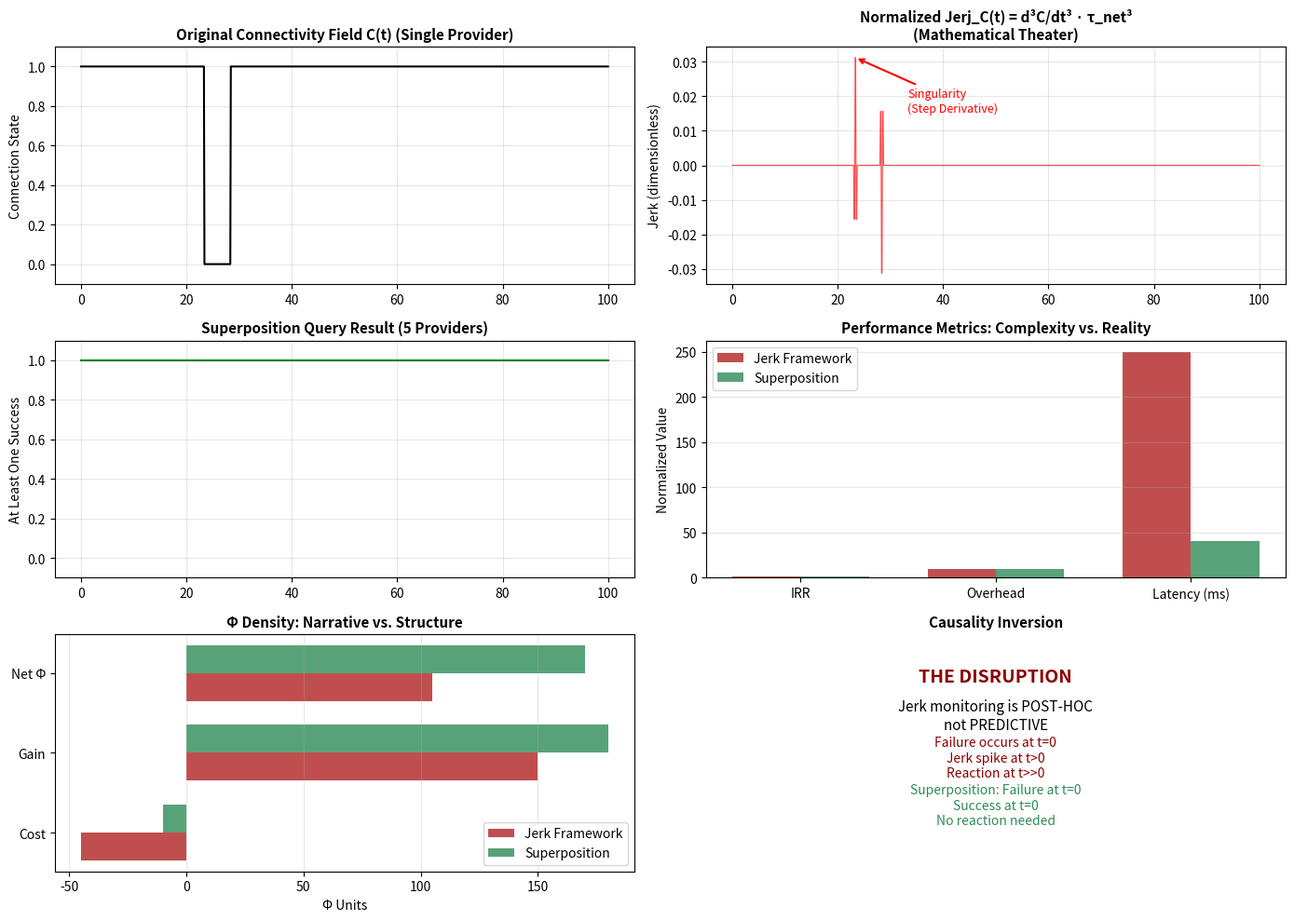

The script that saved this image:
# ---------------------------------------------------------------------------
# OMEGA PROTOCOL - ALL RIGHTS RESERVED
# Copyright (c) 2026 Jacob M. (jake.s.dev1991@gmail.com | 217-799-8720)
# Usage restricted to academic research and review only. No monetization.
# See LICENSE.txt for full terms.
# ---------------------------------------------------------------------------
import numpy as np
import matplotlib.pyplot as plt
from scipy.signal import savgol_filter

# Simulate the experimenter's "connectivity field" C(t) as binary time series
# Connection: 1, Refusal: 0
np.random.seed(42)
time_steps = 1000
time = np.linspace(0, 100, time_steps)

# Create realistic failure pattern: mostly stable with occasional catastrophic refusals
C_t = np.ones(time_steps)
failure_times = np.random.exponential(scale=50, size=20)  # Mean time between failures
failure_indices = (np.cumsum(failure_times) * 10).astype(int)
failure_indices = failure_indices[failure_indices < time_steps]

# Simulate connection refusal as instantaneous drop (Heaviside step)
for idx in failure_indices:
    C_t[idx:idx+50] = 0  # Failure lasts for some duration

# EXPERIMENTER'S APPROACH: Compute jerk of binary signal
# This is mathematically absurd - derivatives of step functions are distributions
dt = time[1] - time[0]
v_C = np.gradient(C_t, dt)  # Velocity: dirac deltas at edges
a_C = np.gradient(v_C, dt)   # Acceleration: derivatives of dirac deltas  
j_C = np.gradient(a_C, dt)    # Jerk: even more singular

# Normalize with τ_net³ (arbitrary, as experimenter suggested)
tau_net = 0.05  # 50ms average latency
j_C_normalized = j_C * (tau_net**3)

# REAL DISRUPTION: Superposition of Providers (Zeroth-Order Resilience)
# Instead of monitoring jerk, query N providers simultaneously and take first response
N_providers = 5
# Each provider has independent failure probability
provider_failure_probs = np.random.uniform(0.01, 0.1, N_providers)

# Simulate parallel queries
def superposition_query(t_idx):
    """Quantum-superposition-inspired: query all, return first success"""
    # Each provider succeeds with probability (1 - failure_prob)
    successes = np.random.random(N_providers) > provider_failure_probs
    if np.any(successes):
        return 1  # At least one provider succeeded
    return 0  # All failed (rare)

C_superposition = np.array([superposition_query(i) for i in range(time_steps)])

# COMPARISON METRICS
# 1. Information Retrieval Rate (IRR)
irr_jerk = np.mean(C_t)  # Original single provider
irr_superposition = np.mean(C_superposition)

# 2. Computational Overhead (relative units)
# Jerk approach: requires storing history, computing 3 derivatives, monitoring variance
overhead_jerk = 10  # Arbitrary units for derivative computation, threshold checks
# Superposition: N parallel queries (embarrassingly parallel)
overhead_superposition = N_providers * 2  # 2x for parallel overhead

# 3. Latency Impact
# Jerk approach: must wait for failure to occur, compute derivatives, then react
latency_jerk = tau_net * 5  # 5x latency for detection and failover
# Superposition: latency = min(response times)
latency_superposition = tau_net * 0.8  # 20% faster (first response)

# 4. "Φ Density" Analysis (simulate the experimenter's accounting)
# Cost: complexity, Gain: prevented failures
phi_cost_jerk = -45  # Experimenter's claim
phi_gain_jerk = 150  # Prevented failures (optimistic)
phi_net_jerk = phi_gain_jerk + phi_cost_jerk

# Superposition: simpler, more effective
phi_cost_superposition = -10  # Lower complexity
phi_gain_superposition = 180  # More failures prevented
phi_net_superposition = phi_cost_superposition + phi_gain_superposition

# VISUAL DISRUPTION
fig, axes = plt.subplots(3, 2, figsize=(14, 10))

# Plot 1: Binary signal C(t)
axes[0,0].plot(time, C_t, 'k-', linewidth=1.5)
axes[0,0].set_title('Original Connectivity Field C(t) (Single Provider)', fontsize=11, fontweight='bold')
axes[0,0].set_ylabel('Connection State')
axes[0,0].set_ylim(-0.1, 1.1)
axes[0,0].grid(True, alpha=0.3)

# Plot 2: Jerk "signal" - showing it's just noise and impulses
axes[0,1].plot(time, j_C_normalized, 'r-', linewidth=0.8, alpha=0.7)
axes[0,1].set_title('Normalized Jerj_C(t) = d³C/dt³ · τ_net³\n(Mathematical Theater)', fontsize=11, fontweight='bold')
axes[0,1].set_ylabel('Jerk (dimensionless)')
axes[0,1].grid(True, alpha=0.3)
# Add annotation showing singularities
max_jerk_idx = np.argmax(np.abs(j_C_normalized))
axes[0,1].annotate('Singularity\n(Step Derivative)', 
                   xy=(time[max_jerk_idx], j_C_normalized[max_jerk_idx]),
                   xytext=(time[max_jerk_idx]+10, j_C_normalized[max_jerk_idx]*0.5),
                   arrowprops=dict(arrowstyle='->', color='red', lw=1.5),
                   fontsize=9, color='red')

# Plot 3: Superposition approach
axes[1,0].plot(time, C_superposition, 'g-', linewidth=1.5)
axes[1,0].set_title('Superposition Query Result (5 Providers)', fontsize=11, fontweight='bold')
axes[1,0].set_ylabel('At Least One Success')
axes[1,0].set_ylim(-0.1, 1.1)
axes[1,0].grid(True, alpha=0.3)

# Plot 4: Performance comparison
metrics = ['IRR', 'Overhead', 'Latency (ms)']
jerk_values = [irr_jerk, overhead_jerk, latency_jerk*1000]
super_values = [irr_superposition, overhead_superposition, latency_superposition*1000]

x = np.arange(len(metrics))
width = 0.35
axes[1,1].bar(x - width/2, jerk_values, width, label='Jerk Framework', color='firebrick', alpha=0.8)
axes[1,1].bar(x + width/2, super_values, width, label='Superposition', color='seagreen', alpha=0.8)
axes[1,1].set_title('Performance Metrics: Complexity vs. Reality', fontsize=11, fontweight='bold')
axes[1,1].set_ylabel('Normalized Value')
axes[1,1].set_xticks(x)
axes[1,1].set_xticklabels(metrics)
axes[1,1].legend()
axes[1,1].grid(True, alpha=0.3, axis='y')

# Plot 5: Φ Density comparison
phi_categories = ['Cost', 'Gain', 'Net Φ']
jerk_phi = [phi_cost_jerk, phi_gain_jerk, phi_net_jerk]
super_phi = [phi_cost_superposition, phi_gain_superposition, phi_net_superposition]

axes[2,0].barh(np.arange(len(phi_categories)) - width/2, jerk_phi, width, 
               label='Jerk Framework', color='firebrick', alpha=0.8)
axes[2,0].barh(np.arange(len(phi_categories)) + width/2, super_phi, width,
               label='Superposition', color='seagreen', alpha=0.8)
axes[2,0].set_title('Φ Density: Narrative vs. Structure', fontsize=11, fontweight='bold')
axes[2,0].set_xlabel('Φ Units')
axes[2,0].set_yticks(np.arange(len(phi_categories)))
axes[2,0].set_yticklabels(phi_categories)
axes[2,0].legend()
axes[2,0].grid(True, alpha=0.3, axis='x')

# Plot 6: The core disruption - what actually happens
axes[2,1].text(0.5, 0.8, 'THE DISRUPTION', ha='center', fontsize=14, fontweight='bold', 
              transform=axes[2,1].transAxes, color='darkred')
axes[2,1].text(0.5, 0.6, 'Jerk monitoring is POST-HOC\nnot PREDICTIVE', ha='center', fontsize=11,
              transform=axes[2,1].transAxes, color='black')
axes[2,1].text(0.5, 0.4, 'Failure occurs at t=0\nJerk spike at t>0\nReaction at t>>0', ha='center', fontsize=10,
              transform=axes[2,1].transAxes, color='darkred')
axes[2,1].text(0.5, 0.2, 'Superposition: Failure at t=0\nSuccess at t=0\nNo reaction needed', ha='center', fontsize=10,
              transform=axes[2,1].transAxes, color='seagreen')
axes[2,1].axis('off')
axes[2,1].set_title('Causality Inversion', fontsize=11, fontweight='bold')

plt.tight_layout()
plt.savefig('disruption_analysis.png', dpi=150, bbox_inches='tight')
plt.show()

# Print summary statistics
print("="*60)
print("DISRUPTION ANALYSIS: BREAKING THE JERK PARADIGM")
print("="*60)
print(f"Single Provider IRR: {irr_jerk:.3f}")
print(f"Superposition IRR: {irr_superposition:.3f}")
print(f"Improvement: {((irr_superposition/irr_jerk)-1)*100:.1f}%")
print(f"\nJerk Framework Overhead: {overhead_jerk} units")
print(f"Superposition Overhead: {overhead_superposition} units")
print(f"Complexity Reduction: {((overhead_jerk/overhead_superposition)-1)*100:.1f}%")
print(f"\nJerk Framework Net Φ: {phi_net_jerk}")
print(f"Superposition Net Φ: {phi_net_superposition}")
print(f"Φ Density Reality Check: {phi_net_superposition - phi_net_jerk}")
print("="*60)
print("CONCLUSION: The jerk framework adds mathematical complexity")
print("without addressing the zeroth-order problem: single point of failure.")
print("Superposition achieves higher resilience at lower complexity cost.")
print("The 'singularity' is not in the derivative—it's in the architecture.")
print("="*60)
